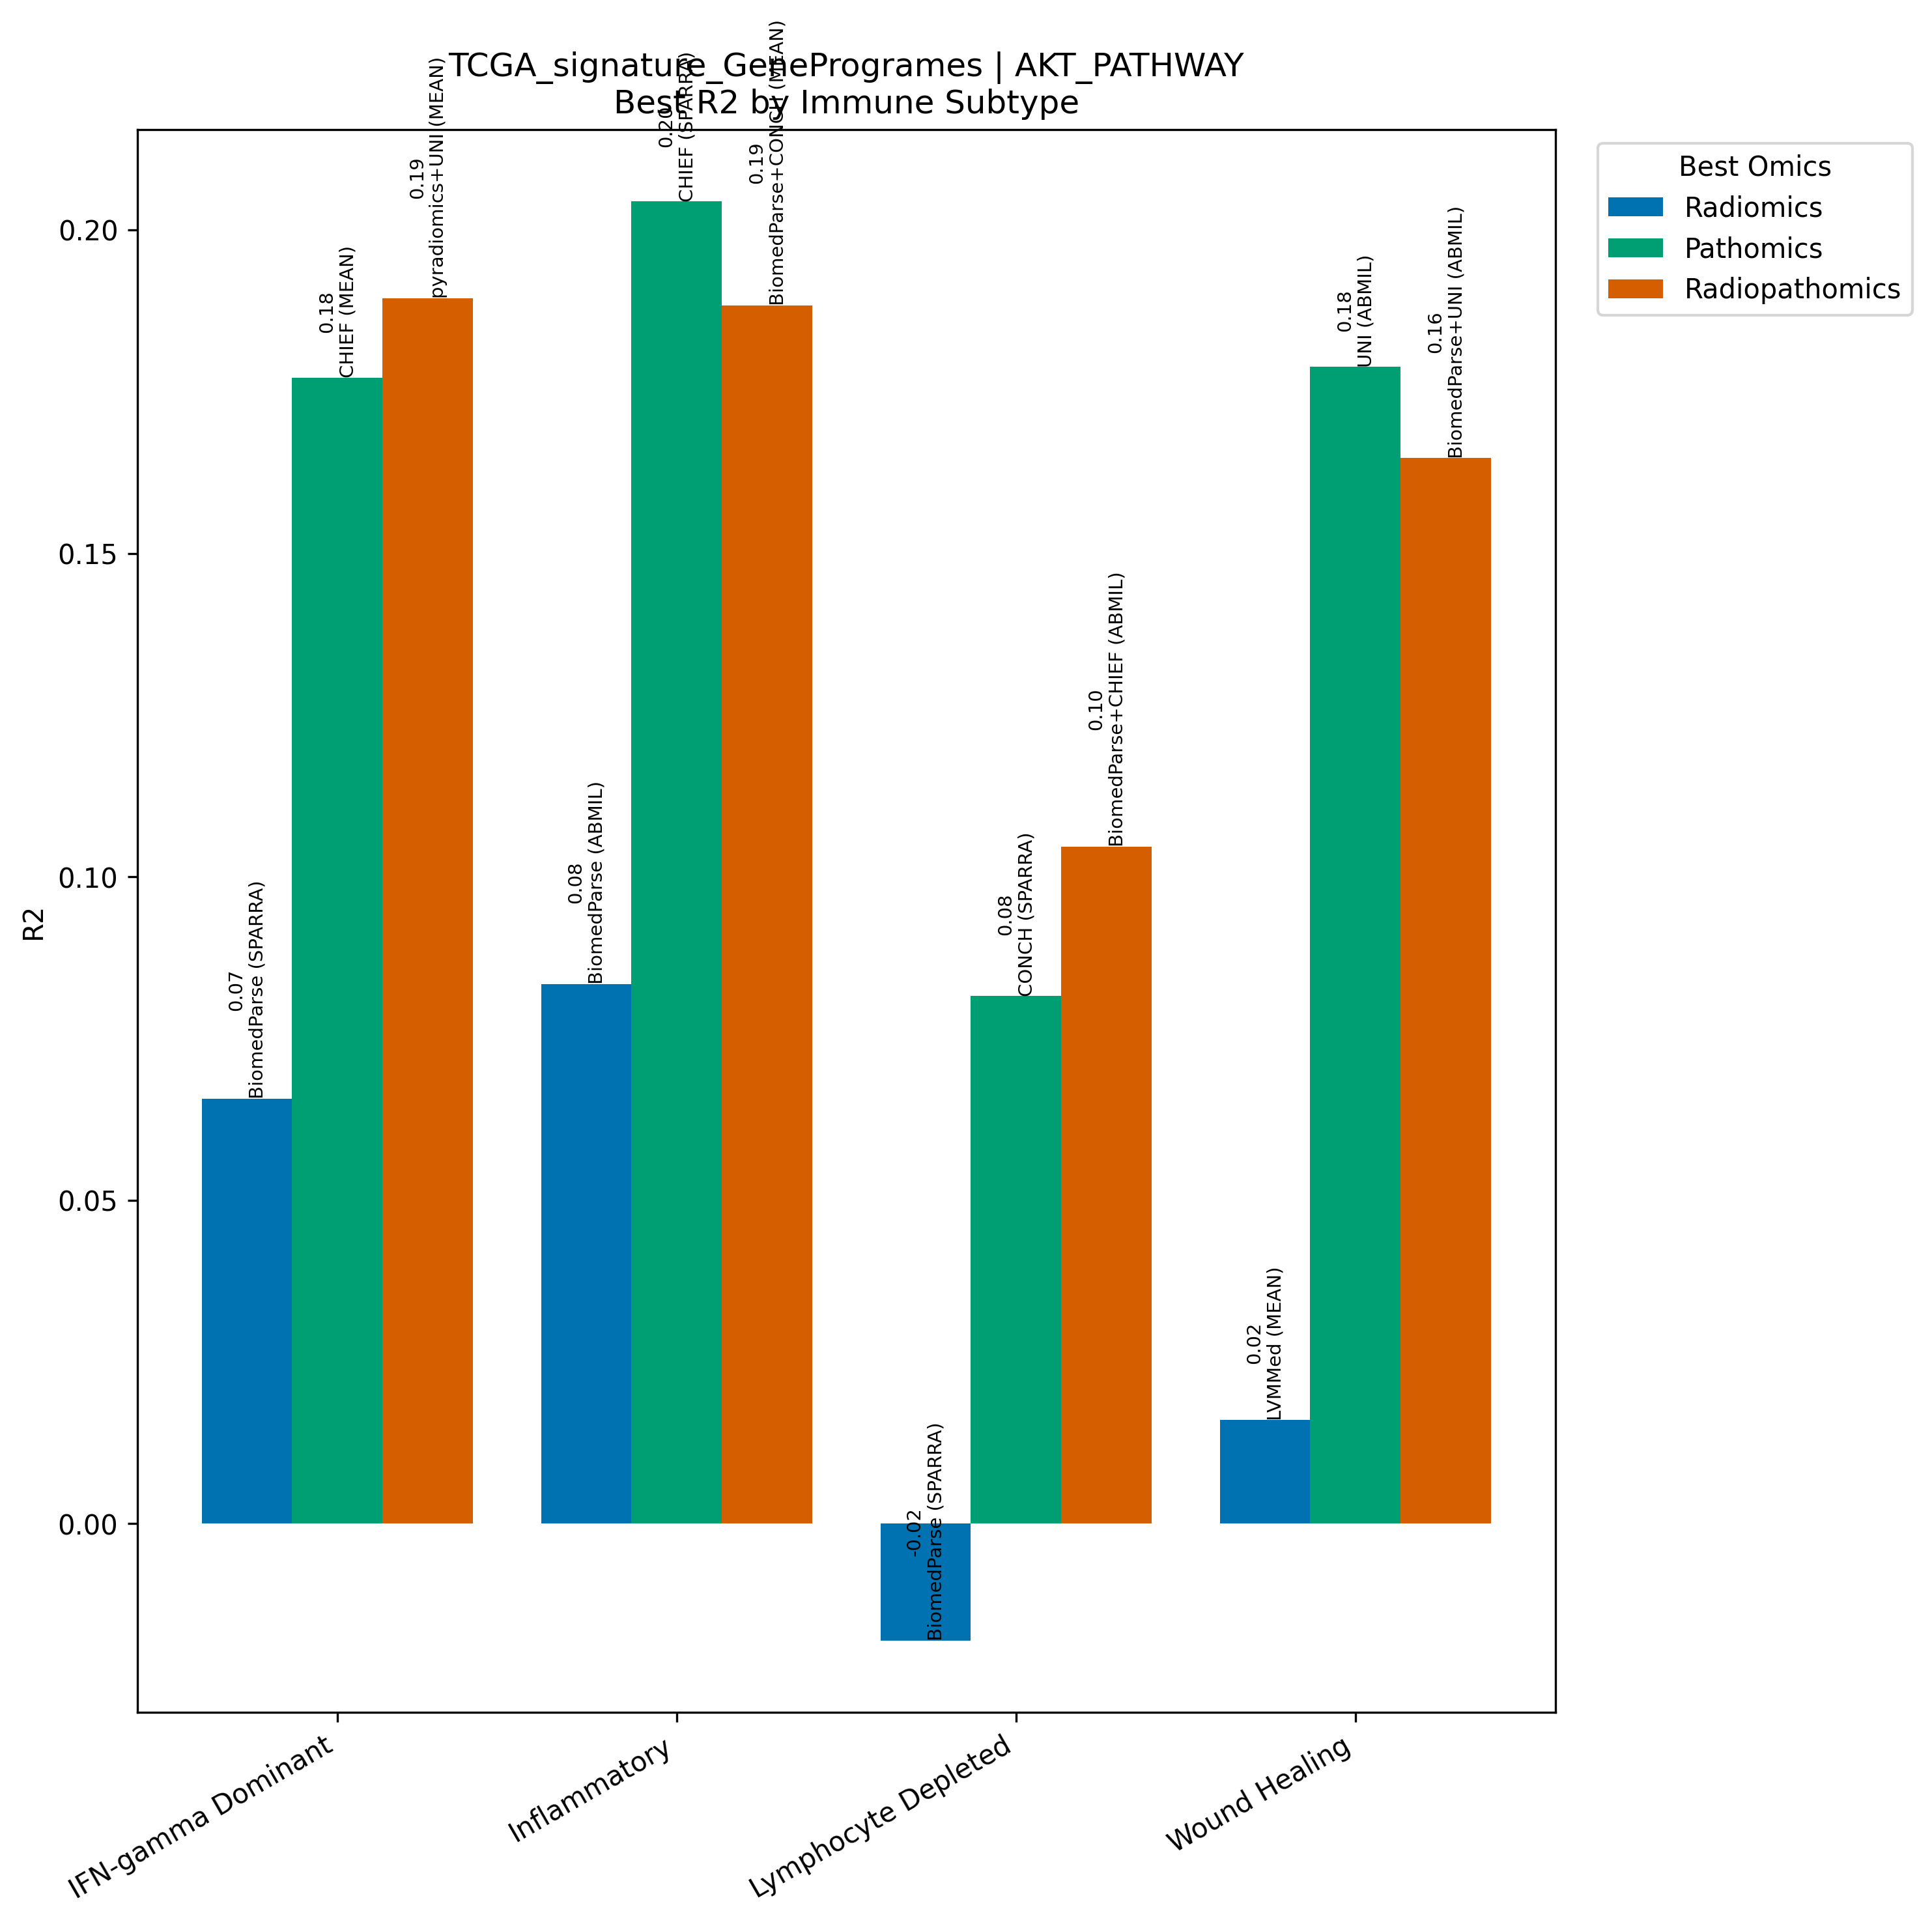

Data behind this chart, as committed beside it:
Model, Omics, Subtype, R2, N
BiomedParse (SPARRA), Radiomics, IFN-gamma Dominant, 0.06568, 267
CHIEF (MEAN), Pathomics, IFN-gamma Dominant, 0.1771, 267
pyradiomics+UNI (MEAN), Radiopathomics, IFN-gamma Dominant, 0.1894, 267
BiomedParse (ABMIL), Radiomics, Inflammatory, 0.08343, 311
CHIEF (SPARRA), Pathomics, Inflammatory, 0.2044, 311
BiomedParse+CONCH (MEAN), Radiopathomics, Inflammatory, 0.1884, 311
BiomedParse (SPARRA), Radiomics, Lymphocyte Depleted, -0.0181, 94
CONCH (SPARRA), Pathomics, Lymphocyte Depleted, 0.08156, 94
BiomedParse+CHIEF (ABMIL), Radiopathomics, Lymphocyte Depleted, 0.1047, 94
LVMMed (MEAN), Radiomics, Wound Healing, 0.01601, 214
UNI (ABMIL), Pathomics, Wound Healing, 0.1788, 214
BiomedParse+UNI (ABMIL), Radiopathomics, Wound Healing, 0.1647, 214
